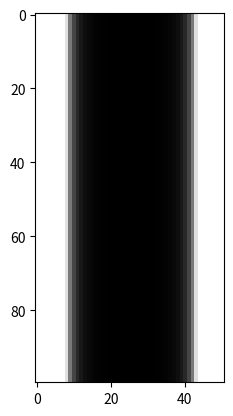

Write Python code to recreate this figure.
import numpy as np
import math
import matplotlib.pyplot as plt

# TODO: Ich weiß zwar nicht, ob die Funktion jetzt wenigstens halbwegs das tut, was die Aufgabe haben will, aber hier.

img = []
row = []
mu, sigma = 0.0, 1.0

# Creates a row with 51 elements using the Gaussian function.
x = -5
for i in range(51):
    f = round((1 / math.sqrt(2 * math.pi * sigma ** 2)) ** ((-(x - mu) ** 2) / 2 * sigma ** 2), 2)
    row.append(f)
    if x < 5:
        x += 10 / 51
    else:
        x = -5

# Creates an image with 100 of the previously created rows.
for i in range(100):
    img.append(row)

plt.imshow(np.clip(img, 0, 255), cmap="gray")
plt.show()

# Eine Änderung von mu bewirkt eine Verschiebung auf der x-Achse,
# eine Änderung von sigma bewirkt eine Stauchung.
